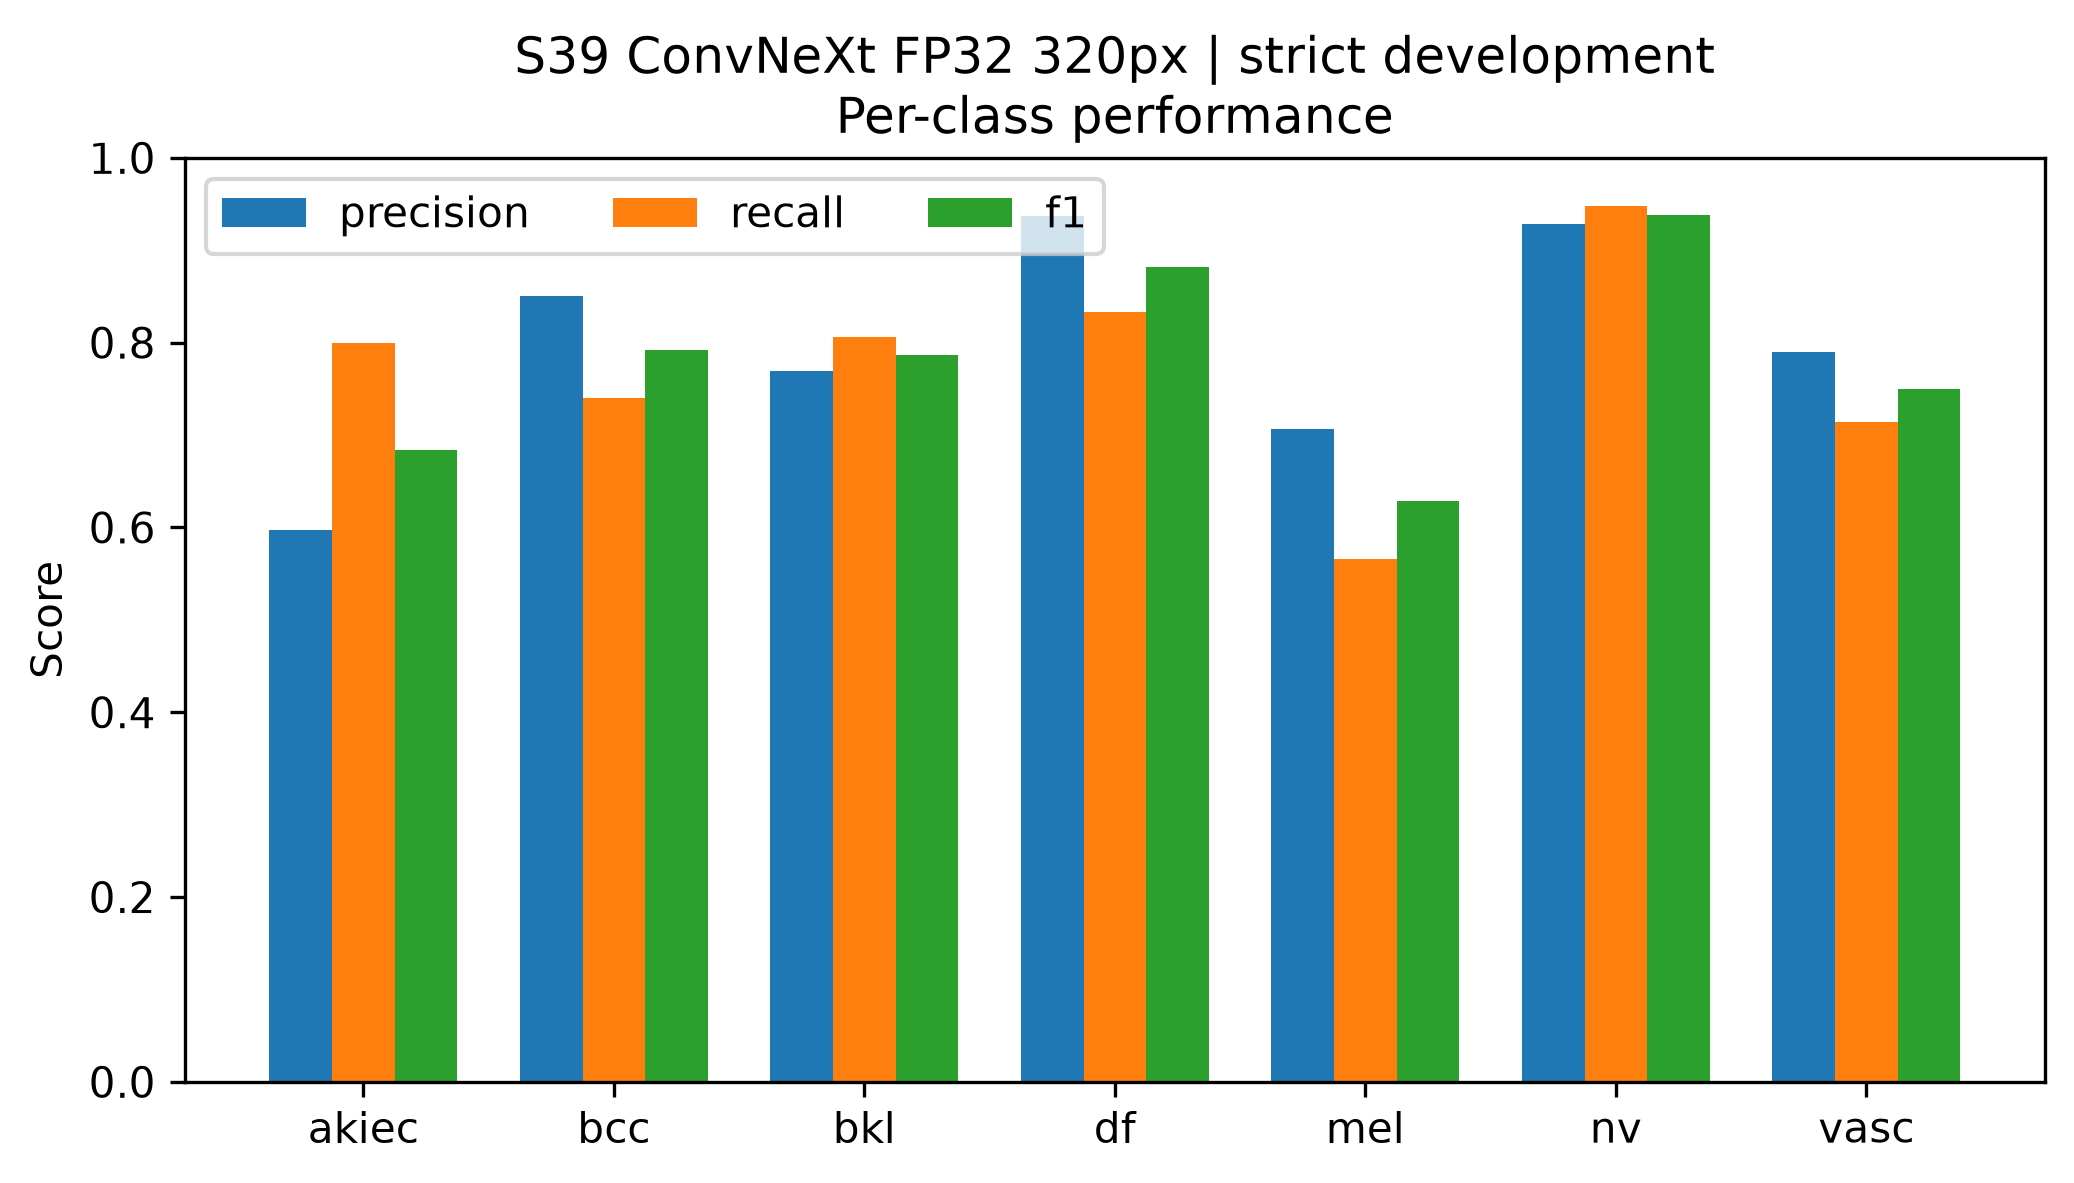

The file beside this chart, header and first rows:
class, precision, recall, f1, support
akiec, 0.597, 0.8, 0.6838, 50
bcc, 0.8507, 0.7403, 0.7917, 77
bkl, 0.7688, 0.8061, 0.787, 165
df, 0.9375, 0.8333, 0.8824, 18
mel, 0.7068, 0.5663, 0.6288, 166
nv, 0.928, 0.9483, 0.9381, 1006
vasc, 0.7895, 0.7143, 0.75, 21
